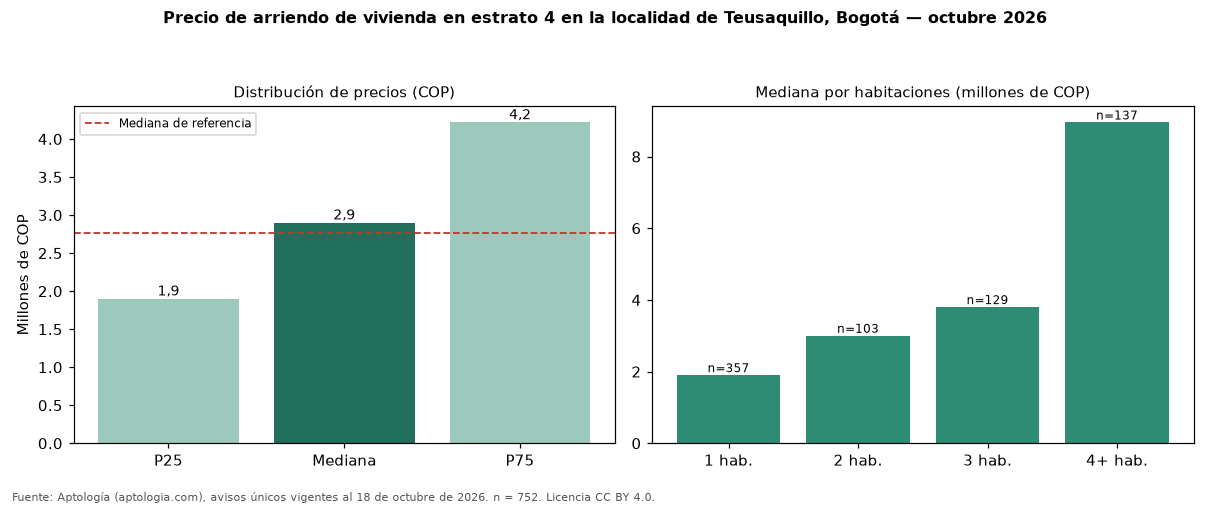

Data behind this chart, as committed beside it:
seccion, metrica, valor_cop, n
precio, p25, 1900000, 752
precio, mediana, 2900000, 752
precio, p75, 4217500, 752
cop_por_m2, p25, 38729, 752
cop_por_m2, mediana, 50000, 752
cop_por_m2, p75, 65714, 752
area, area_mediana_m2, 51.0, 752
habitaciones, 1, 1900000, 357
habitaciones, 2, 3000000, 103
habitaciones, 3, 3800000, 129
habitaciones, 4+, 8950000, 137
administracion, mediana, 333500, 208
estrato, moda, 4, 
parqueadero, porcentaje_con_parqueadero, 54.8, 752
referencia, mediana_referencia, 2769500, 1080
referencia, mediana_cop_por_m2_referencia, 50000, 1080
